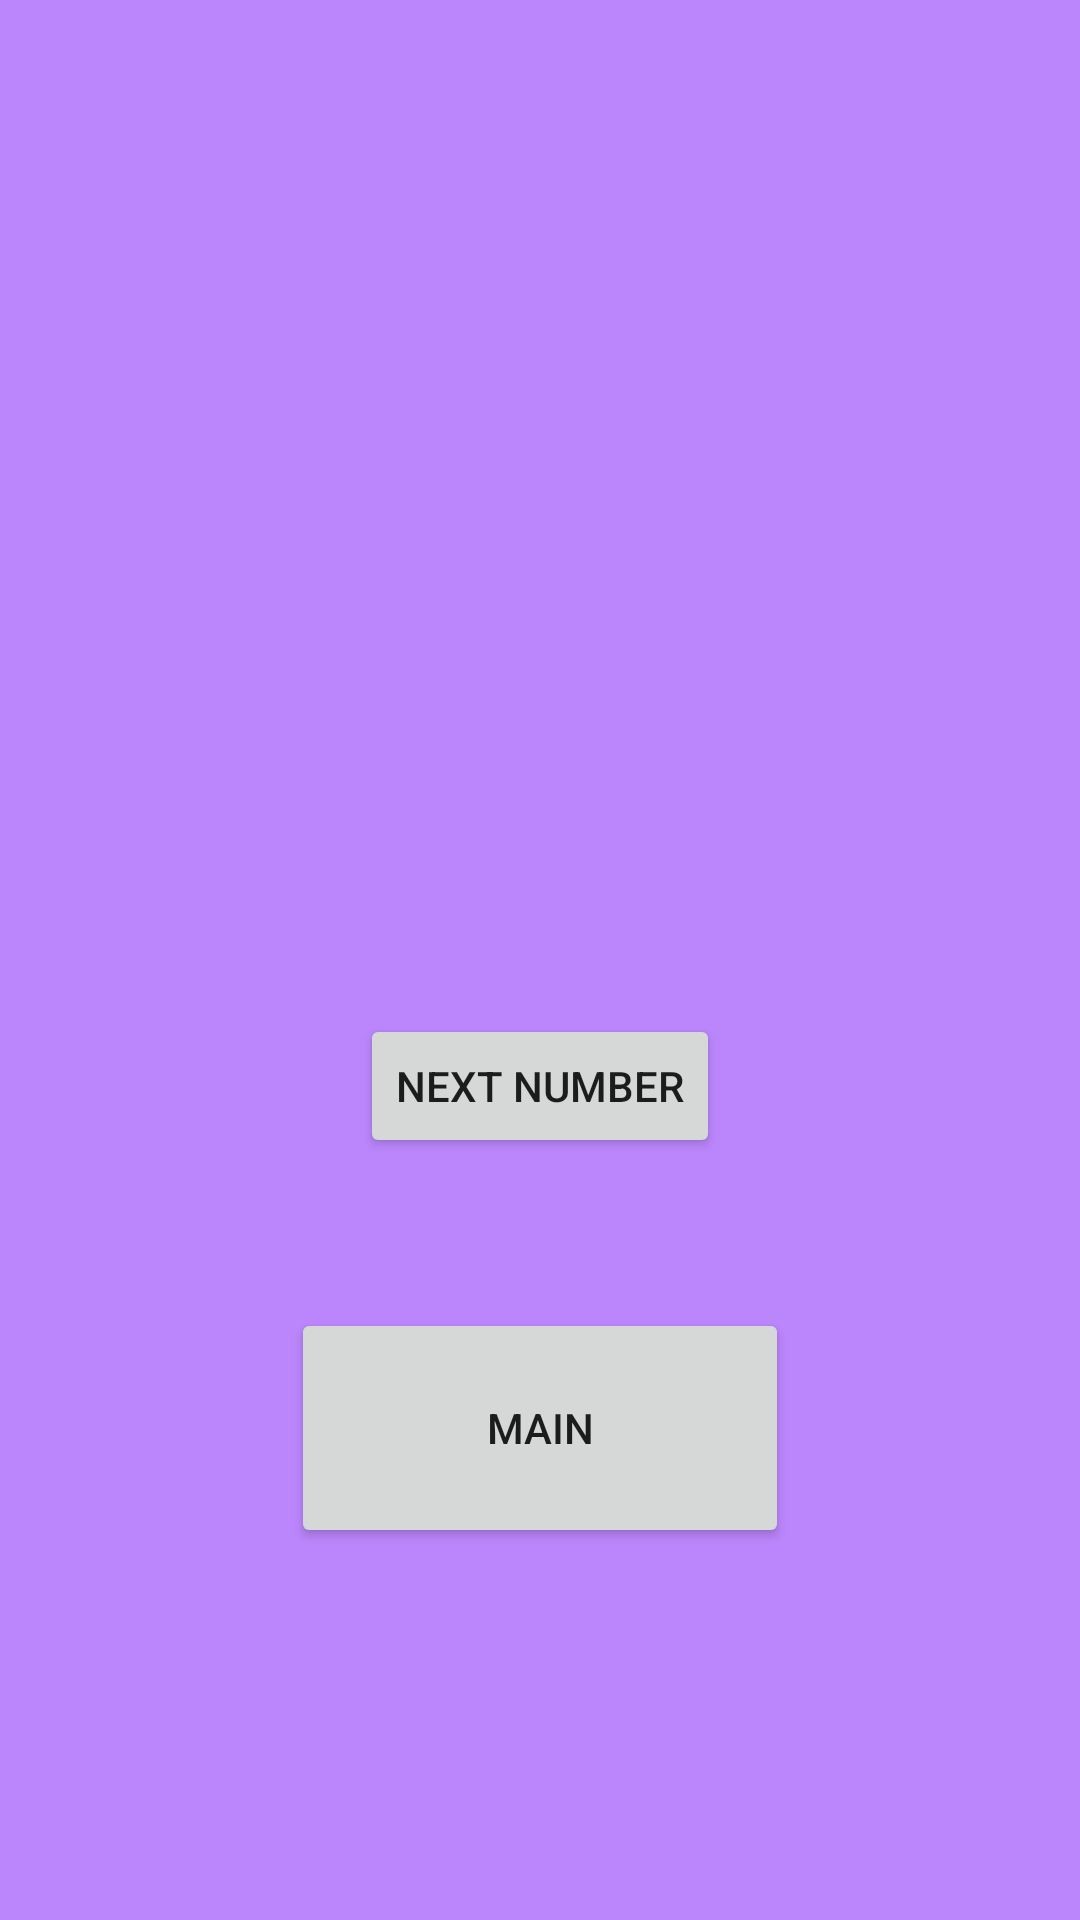

This screen was rendered from an Android layout file. Write that file and the resources it references.
<!-- AndroidManifest.xml: application theme Theme.MyApplication -->
<!-- res/layout/numbers.xml -->
<?xml version="1.0" encoding="utf-8"?>
<LinearLayout xmlns:android="http://schemas.android.com/apk/res/android"
    xmlns:tools="http://schemas.android.com/tools"
    android:layout_width="match_parent"
    android:layout_height="match_parent"
    android:orientation="vertical"
    android:gravity="center"
    android:background="@color/purple_200"
    android:padding="16dp">

    <TextView
        android:id="@+id/numberTextView"
        android:layout_width="wrap_content"
        android:layout_height="wrap_content"
        android:textSize="24sp"
        android:textStyle="bold"
        android:layout_marginBottom="16dp" />

    <ImageView
        android:id="@+id/numberImageView"
        android:layout_width="200dp"
        android:layout_height="200dp"
        android:scaleType="centerCrop"
        android:layout_marginBottom="16dp" />

    <Button
        android:id="@+id/nextButton"
        android:layout_width="wrap_content"
        android:layout_height="wrap_content"
        android:text="Next Number" />

    <Button
        android:id="@+id/backnumbersBtn"
        android:layout_width="166dp"
        android:layout_height="80dp"
        android:layout_margin="50dp"
        android:text="Main"
        tools:layout_editor_absoluteX="16dp"
        tools:layout_editor_absoluteY="510dp" />

</LinearLayout>
<!-- resources referenced by this layout -->
<resources>
  <color name="purple_200">#FFBB86FC</color>
  <style name="Theme.MyApplication" parent="Theme.MaterialComponents.DayNight.DarkActionBar">
          
          <item name="colorPrimary">@color/purple_500</item>
          <item name="colorPrimaryVariant">@color/purple_700</item>
          <item name="colorOnPrimary">@color/white</item>
          
          <item name="colorSecondary">@color/teal_200</item>
          <item name="colorSecondaryVariant">@color/teal_700</item>
          <item name="colorOnSecondary">@color/black</item>
          
          <item name="android:statusBarColor">?attr/colorPrimaryVariant</item>
          
      </style>
  <color name="purple_500">#FF6200EE</color>
  <color name="purple_700">#FF3700B3</color>
  <color name="white">#FFFFFFFF</color>
  <color name="teal_200">#FF03DAC5</color>
  <color name="teal_700">#FF018786</color>
  <color name="black">#FF000000</color>
</resources>
